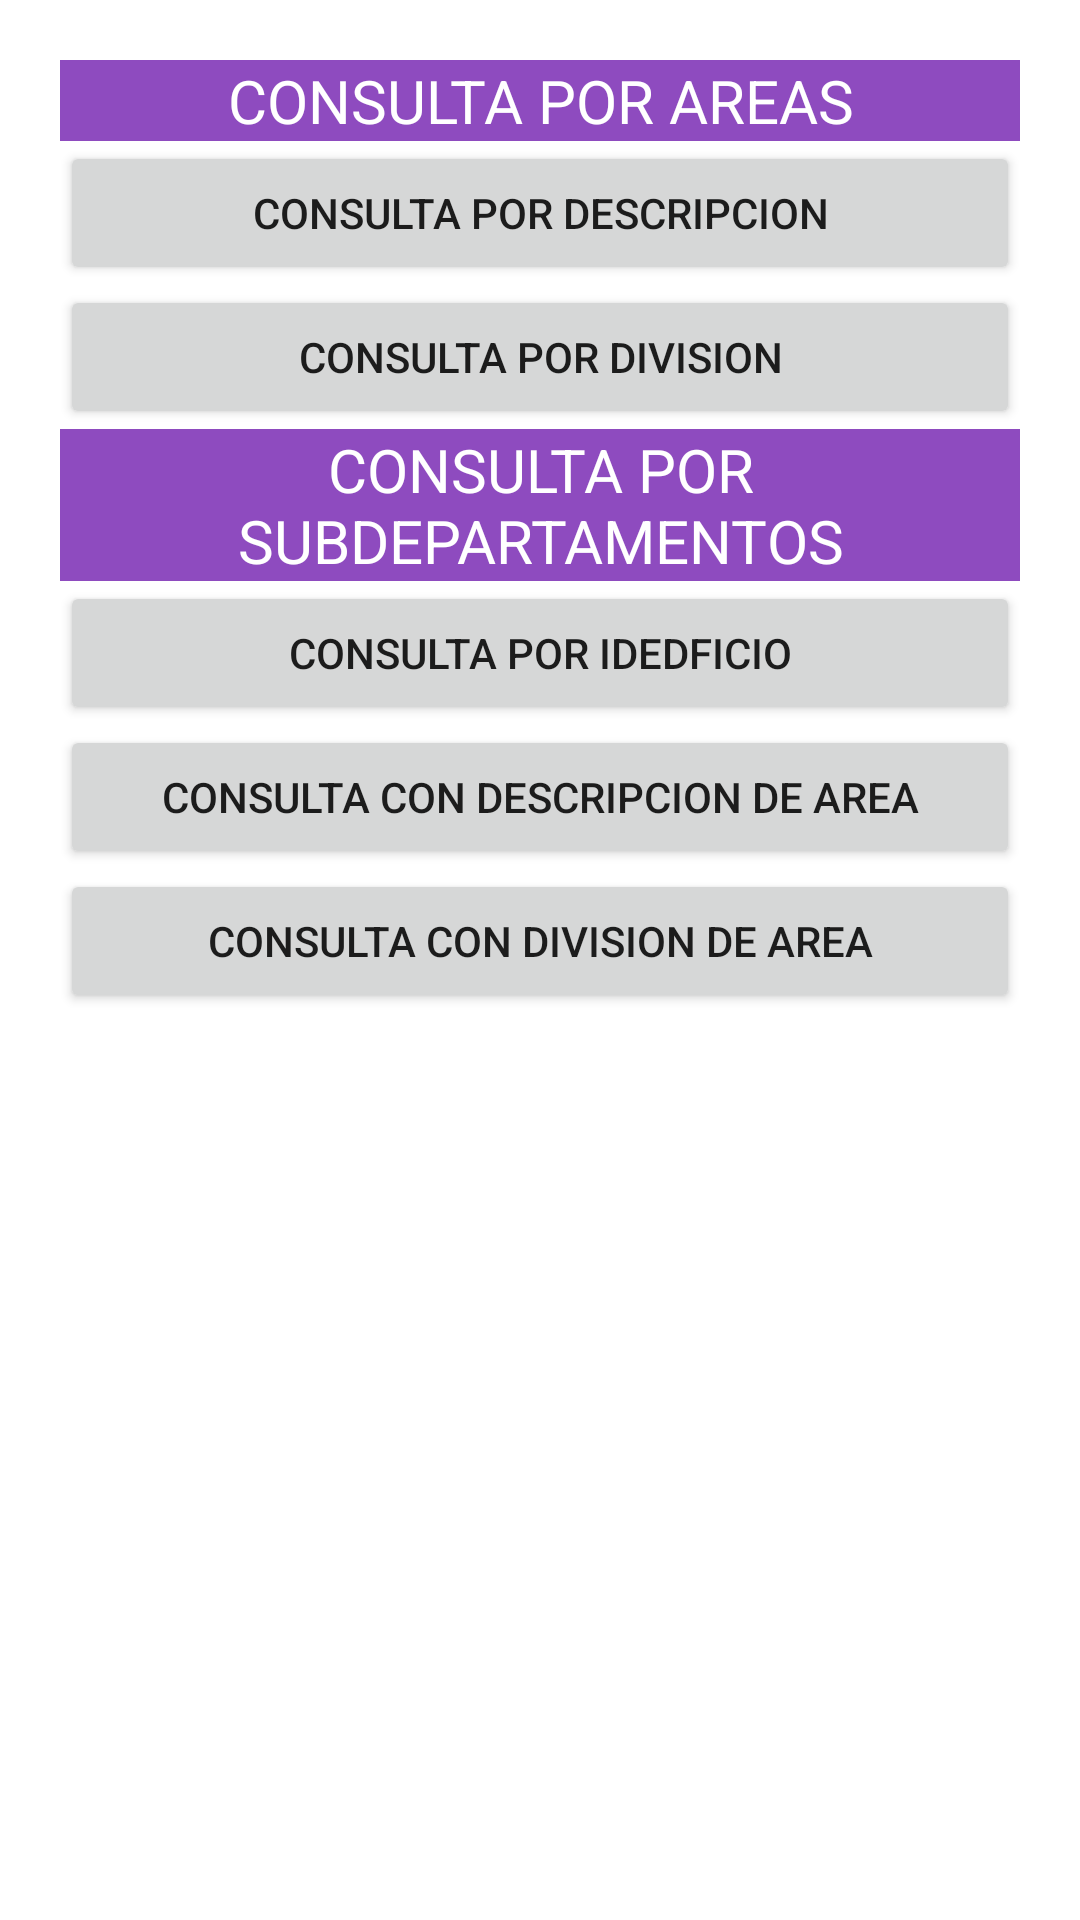

The Android layout XML behind this screen, and the referenced resources:
<!-- AndroidManifest.xml: application theme Theme.LADM_U3_P2_Firestore -->
<!-- res/layout/fragment_dashboard.xml -->
<?xml version="1.0" encoding="utf-8"?>
<LinearLayout xmlns:android="http://schemas.android.com/apk/res/android"
    xmlns:app="http://schemas.android.com/apk/res-auto"
    xmlns:tools="http://schemas.android.com/tools"
    android:layout_width="match_parent"
    android:layout_height="match_parent"
    android:padding="20dp"
    android:orientation="vertical"
    tools:context=".ui.dashboard.DashboardFragment">
    <TextView
        android:layout_width="match_parent"
        android:layout_height="wrap_content"
        android:text="CONSULTA POR AREAS"
        android:textSize="20dp"
        android:textAlignment="center"
        android:background="#8E4BBF"
        android:textColor="@color/white"
        android:layout_gravity="center_horizontal" />
    <Button
        android:layout_width="match_parent"
        android:layout_height="wrap_content"
        android:text="CONSULTA POR DESCRIPCION"
        android:id="@+id/btnDescrip"
        />
    <Button
        android:layout_width="match_parent"
        android:layout_height="wrap_content"
        android:text="CONSULTA POR DIVISION"
        android:id="@+id/btnDivision"
        />
    <TextView
        android:layout_width="match_parent"
        android:layout_height="wrap_content"
        android:text="CONSULTA POR SUBDEPARTAMENTOS"
        android:textSize="20dp"
        android:textAlignment="center"
        android:background="#8E4BBF"
        android:textColor="@color/white"
        android:layout_gravity="center_horizontal" />
    <Button
        android:layout_width="match_parent"
        android:layout_height="wrap_content"
        android:text="CONSULTA POR IDEDFICIO"
        android:id="@+id/btnidEdficio"
        />
    <Button
        android:layout_width="match_parent"
        android:layout_height="wrap_content"
        android:text="CONSULTA CON DESCRIPCION DE AREA"
        android:id="@+id/btnDecArea"
        />
    <Button
        android:layout_width="match_parent"
        android:layout_height="wrap_content"
        android:text="CONSULTA CON DIVISION DE AREA"
        android:id="@+id/btnDivArea"
        />

    <ListView
        android:id="@+id/listaBusqueda1"
        android:layout_width="366dp"
        android:layout_height="150dp" />

    <ListView
        android:layout_width="wrap_content"
        android:layout_height="match_parent"
        android:id="@+id/listaBusqueda2"
        />

</LinearLayout>
<!-- resources referenced by this layout -->
<resources>
  <style name="Theme.LADM_U3_P2_Firestore" parent="Theme.MaterialComponents.DayNight.DarkActionBar">
          
          <item name="colorPrimary">@color/purple_500</item>
          <item name="colorPrimaryVariant">@color/purple_700</item>
          <item name="colorOnPrimary">@color/white</item>
          
          <item name="colorSecondary">@color/teal_200</item>
          <item name="colorSecondaryVariant">@color/teal_700</item>
          <item name="colorOnSecondary">@color/black</item>
          
          <item name="android:statusBarColor" tools:targetApi="l">?attr/colorPrimaryVariant</item>
          
      </style>
  <!-- not gathered from this repository: default colours our renderer supplied (Android Studio template values) -->
  <color name="purple_500">#FF6200EE</color>
  <color name="purple_700">#FF3700B3</color>
  <color name="teal_200">#FF03DAC5</color>
  <color name="teal_700">#FF018786</color>
  <color name="black">#FF000000</color>
  <color name="white">#FFFFFFFF</color>
</resources>
